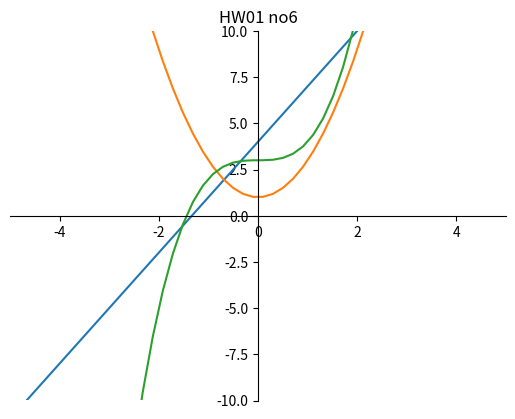

Source code (Python):
# [redacted]
import matplotlib.pyplot as plt
import numpy as np

x = np.linspace(-10,10,100)

def FungsiY(x,n,a,b) :
    y = a*(x**n) + b
    return y

#Sumbu x dan y di letakan di tengah
fig = plt.figure()
ax = fig.add_subplot(1, 1, 1)
ax.spines['left'].set_position('center')
ax.spines['bottom'].set_position('center')
ax.spines['right'].set_color('none')
ax.spines['top'].set_color('none')
ax.xaxis.set_ticks_position('bottom')
ax.yaxis.set_ticks_position('left')

plt.plot(x, FungsiY(x,1,3,4), label = 'y=3x+4')
plt.plot(x, FungsiY(x,2,2,1), label = 'y=2x^2+1')
plt.plot(x, FungsiY(x,3,1,3), label = 'y=x^3+3')
plt.title('HW01 no6')
plt.ylim(-10,10)
plt.xlim(-5,5)
plt.show()